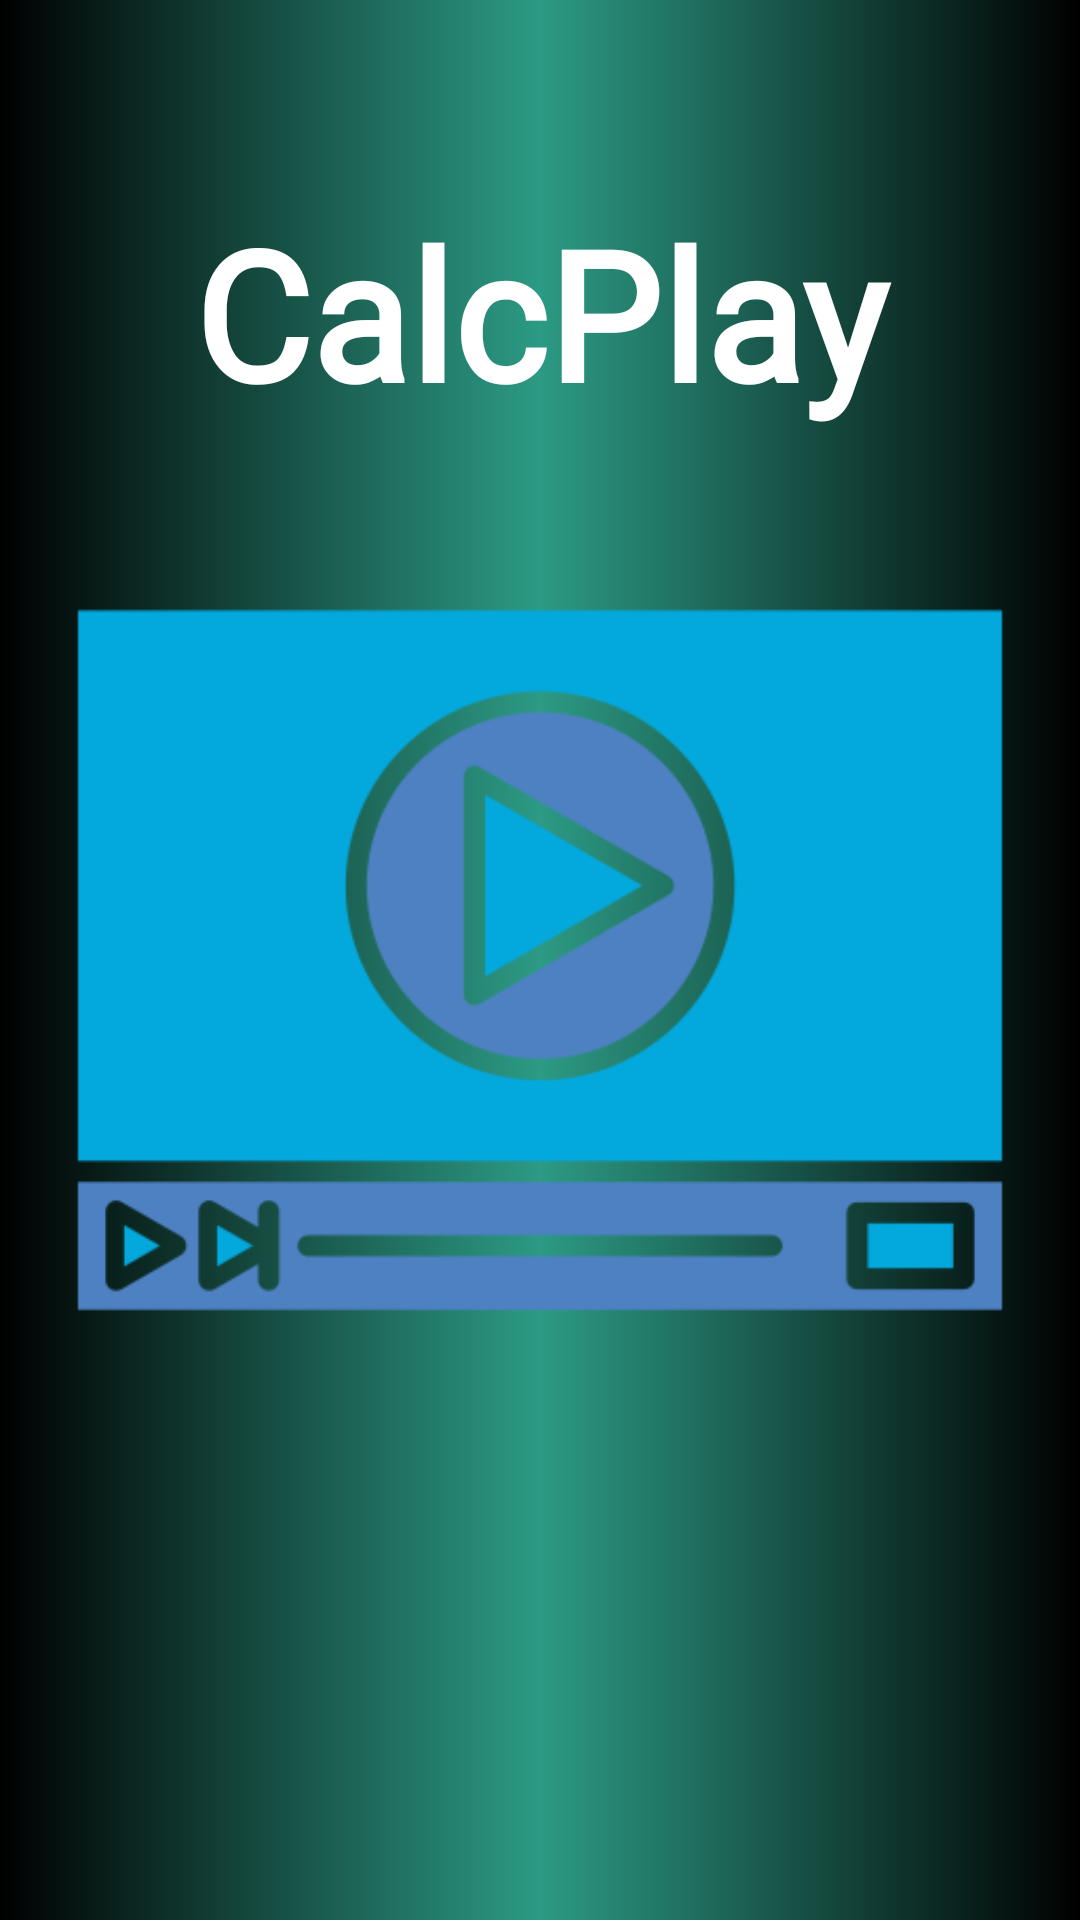

This screen was rendered from an Android layout file. Write that file and the resources it references.
<!-- AndroidManifest.xml: application theme Theme.CalcPlay -->
<!-- res/layout/activity_splash.xml -->
<?xml version="1.0" encoding="utf-8"?>
<androidx.constraintlayout.widget.ConstraintLayout xmlns:android="http://schemas.android.com/apk/res/android"
    xmlns:app="http://schemas.android.com/apk/res-auto"
    xmlns:tools="http://schemas.android.com/tools"
    android:layout_width="match_parent"
    android:layout_height="match_parent"
    android:background="@drawable/gradiantbg"
    tools:context=".splash">

    <ImageView
        android:id="@+id/first_img"
        android:layout_width="wrap_content"
        android:layout_height="wrap_content"
        app:layout_constraintBottom_toBottomOf="parent"
        app:layout_constraintEnd_toEndOf="parent"
        app:layout_constraintStart_toStartOf="parent"
        app:layout_constraintTop_toTopOf="parent"
        app:srcCompat="@drawable/background_splash1" />

    <ImageView
        android:id="@+id/second_img"
        android:layout_width="173dp"
        android:layout_height="151dp"
        android:tint="#0A7FDC"
        android:tintMode="multiply"
        app:layout_constraintBottom_toBottomOf="@+id/first_img"
        app:layout_constraintEnd_toEndOf="@+id/first_img"
        app:layout_constraintStart_toStartOf="parent"
        app:layout_constraintTop_toTopOf="@+id/first_img"
        app:layout_constraintVertical_bias="0.418"
        app:srcCompat="@drawable/background_splash2" />

    <TextView
        android:id="@+id/CalcPlay"
        android:layout_width="0dp"
        android:layout_height="wrap_content"
        android:fontFamily="@font/aguafina_script"
        android:gravity="center"
        android:text="CalcPlay"
        android:textColor="#FFFFFF"
        android:textSize="60sp"
        android:textStyle="bold"
        app:layout_constraintEnd_toEndOf="parent"
        app:layout_constraintStart_toStartOf="parent"
        app:layout_constraintTop_toTopOf="@+id/first_img" />

</androidx.constraintlayout.widget.ConstraintLayout>
<!-- resources referenced by this layout -->
<resources>
  <!-- drawable background_splash1: png bitmap (drawable, 15977 bytes) -->
  <!-- drawable gradiantbg (drawable) -->
  <?xml version="1.0" encoding="utf-8"?>
  <shape xmlns:android="http://schemas.android.com/apk/res/android"
      android:shape="rectangle">
      <gradient
          android:startColor="@color/black"
          android:centerColor="#2C9A84"
          android:endColor="@color/black"
          />
  </shape>
  <style name="Theme.CalcPlay" parent="Base.Theme.CalcPlay" />
  <style name="Base.Theme.CalcPlay" parent="Theme.Material3.DayNight.NoActionBar">
          
          
      </style>
  <!-- not gathered from this repository: default colours our renderer supplied (Android Studio template values) -->
  <color name="black">#FF000000</color>
</resources>
